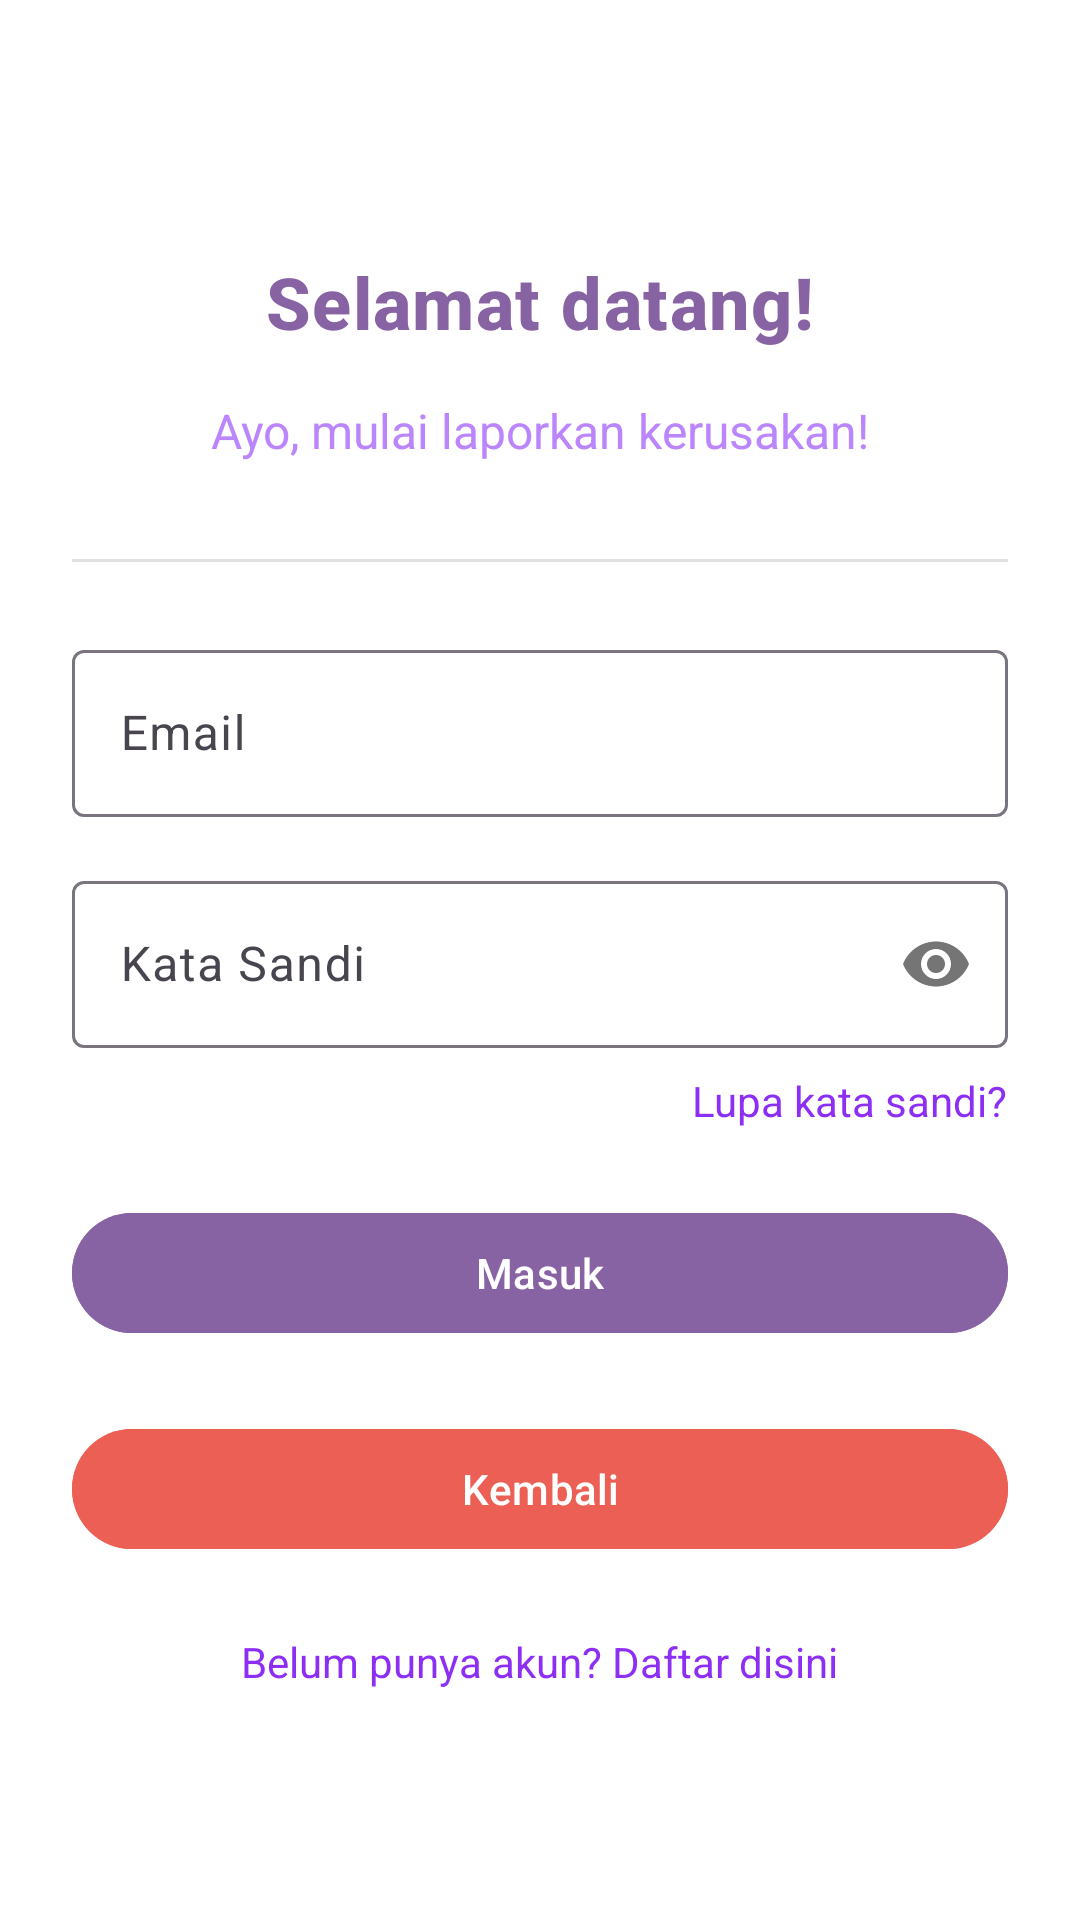

Here is an Android app screen rendered from its layout file. Give the layout XML and the strings, colors and styles it references.
<!-- AndroidManifest.xml: application theme Theme.MobileLaporanApp -->
<!-- res/layout/activity_login.xml -->
<?xml version="1.0" encoding="utf-8"?>
<LinearLayout xmlns:android="http://schemas.android.com/apk/res/android"
    xmlns:tools="http://schemas.android.com/tools"
    xmlns:app="http://schemas.android.com/apk/res-auto"
    android:layout_width="match_parent"
    android:layout_height="match_parent"
    android:orientation="vertical"
    android:padding="24dp"
    android:background="#FFFFFF"
    android:gravity="center_vertical"
    tools:context=".LoginActivity">

    <ScrollView
        android:layout_width="match_parent"
        android:layout_height="wrap_content"
        android:fillViewport="true">

        <LinearLayout
            android:layout_width="match_parent"
            android:layout_height="wrap_content"
            android:orientation="vertical"
            android:gravity="center_horizontal">

            
            <TextView
                android:layout_width="wrap_content"
                android:layout_height="wrap_content"
                android:text="Selamat datang!"
                android:textSize="24sp"
                android:textColor="#8863A4"
                android:textStyle="bold"
                android:layout_marginBottom="8dp"
                android:paddingTop="8dp"
                android:paddingBottom="8dp"
                android:fontFamily="sans-serif-medium"
                android:letterSpacing="0.02" />

            
            <TextView
                android:layout_width="match_parent"
                android:layout_height="wrap_content"
                android:text="Ayo, mulai laporkan kerusakan!"
                android:textSize="16sp"
                android:textColor="#BB86FC"
                android:textAlignment="center"
                android:layout_marginBottom="32dp" />

            
            <View
                android:layout_width="match_parent"
                android:layout_height="1dp"
                android:background="#E0E0E0"
                android:layout_marginBottom="24dp" />

            
            <com.google.android.material.textfield.TextInputLayout
                android:layout_width="match_parent"
                android:layout_height="wrap_content"
                android:hint="Email"
                android:layout_marginBottom="16dp">

                <com.google.android.material.textfield.TextInputEditText
                    android:id="@+id/etEmail"
                    android:layout_width="match_parent"
                    android:layout_height="wrap_content"
                    android:inputType="textEmailAddress" />
            </com.google.android.material.textfield.TextInputLayout>

            
            <com.google.android.material.textfield.TextInputLayout
                android:layout_width="match_parent"
                android:layout_height="wrap_content"
                android:hint="Kata Sandi"
                android:layout_marginBottom="8dp"
                app:passwordToggleEnabled="true">

                <com.google.android.material.textfield.TextInputEditText
                    android:id="@+id/etPassword"
                    android:layout_width="match_parent"
                    android:layout_height="wrap_content"
                    android:inputType="textPassword" />
            </com.google.android.material.textfield.TextInputLayout>

            
            <TextView
                android:id="@+id/tvForgotPassword"
                android:layout_width="wrap_content"
                android:layout_height="wrap_content"
                android:text="Lupa kata sandi?"
                android:textSize="14sp"
                android:textColor="#8C2EF4"
                android:layout_marginBottom="24dp"
                android:layout_gravity="end" />

            
            <com.google.android.material.button.MaterialButton
                android:id="@+id/btnStart"
                android:layout_width="match_parent"
                android:layout_height="48dp"
                android:text="Masuk"
                android:backgroundTint="#8863A4"
                android:textColor="#FFFFFF"
                android:textAllCaps="false"
                android:layout_marginBottom="24dp" />

            
            <com.google.android.material.button.MaterialButton
                android:id="@+id/btnBack"
                android:layout_width="match_parent"
                android:layout_height="48dp"
                android:text="Kembali"
                android:backgroundTint="#EB5F55"
                android:textColor="#FFFFFF"
                android:textAllCaps="false"
                android:layout_marginBottom="24dp" />

            
            <TextView
                android:id="@+id/tvRegister"
                android:layout_width="wrap_content"
                android:layout_height="wrap_content"
                android:text="Belum punya akun? Daftar disini"
                android:textSize="14sp"
                android:textColor="#8C2EF4"
                android:layout_gravity="center"
                android:clickable="true"
                android:focusable="true" />

            
            <ProgressBar
                android:id="@+id/progressBar"
                android:layout_width="wrap_content"
                android:layout_height="wrap_content"
                android:layout_marginTop="24dp"
                android:visibility="gone"
                style="?android:attr/progressBarStyleLarge" />

        </LinearLayout>
    </ScrollView>

</LinearLayout>
<!-- resources referenced by this layout -->
<resources>
  <style name="Theme.MobileLaporanApp" parent="Base.Theme.MobileLaporanApp" />
  <style name="Base.Theme.MobileLaporanApp" parent="Theme.Material3.DayNight.NoActionBar">
          
          
      </style>
</resources>
